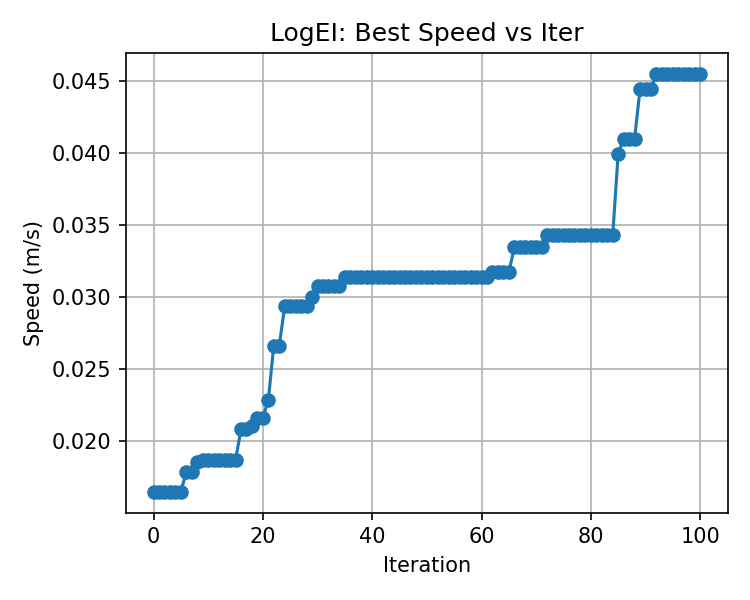

Values plotted in this chart, from the file beside it:
, best_speed
0, 0.01648
1, 0.01648
2, 0.01648
3, 0.01648
4, 0.01648
5, 0.01648
6, 0.01788
7, 0.01788
8, 0.01856
9, 0.0187
10, 0.0187
11, 0.0187
12, 0.0187
13, 0.0187
14, 0.0187
15, 0.0187
16, 0.02082
17, 0.02082
18, 0.02104
19, 0.02159
20, 0.02159
21, 0.02288
22, 0.02664
23, 0.02664
24, 0.02939
25, 0.02939
26, 0.02939
27, 0.02939
28, 0.02939
29, 0.03004
30, 0.03081
31, 0.03081
32, 0.03081
33, 0.03081
34, 0.03081
35, 0.03143
36, 0.03143
37, 0.03143
38, 0.03143
39, 0.03143
40, 0.03143
41, 0.03143
42, 0.03143
43, 0.03143
44, 0.03143
45, 0.03143
46, 0.03143
47, 0.03143
48, 0.03143
49, 0.03143
50, 0.03143
51, 0.03143
52, 0.03143
53, 0.03143
54, 0.03143
55, 0.03143
56, 0.03143
57, 0.03143
58, 0.03143
59, 0.03143
... 41 more rows
